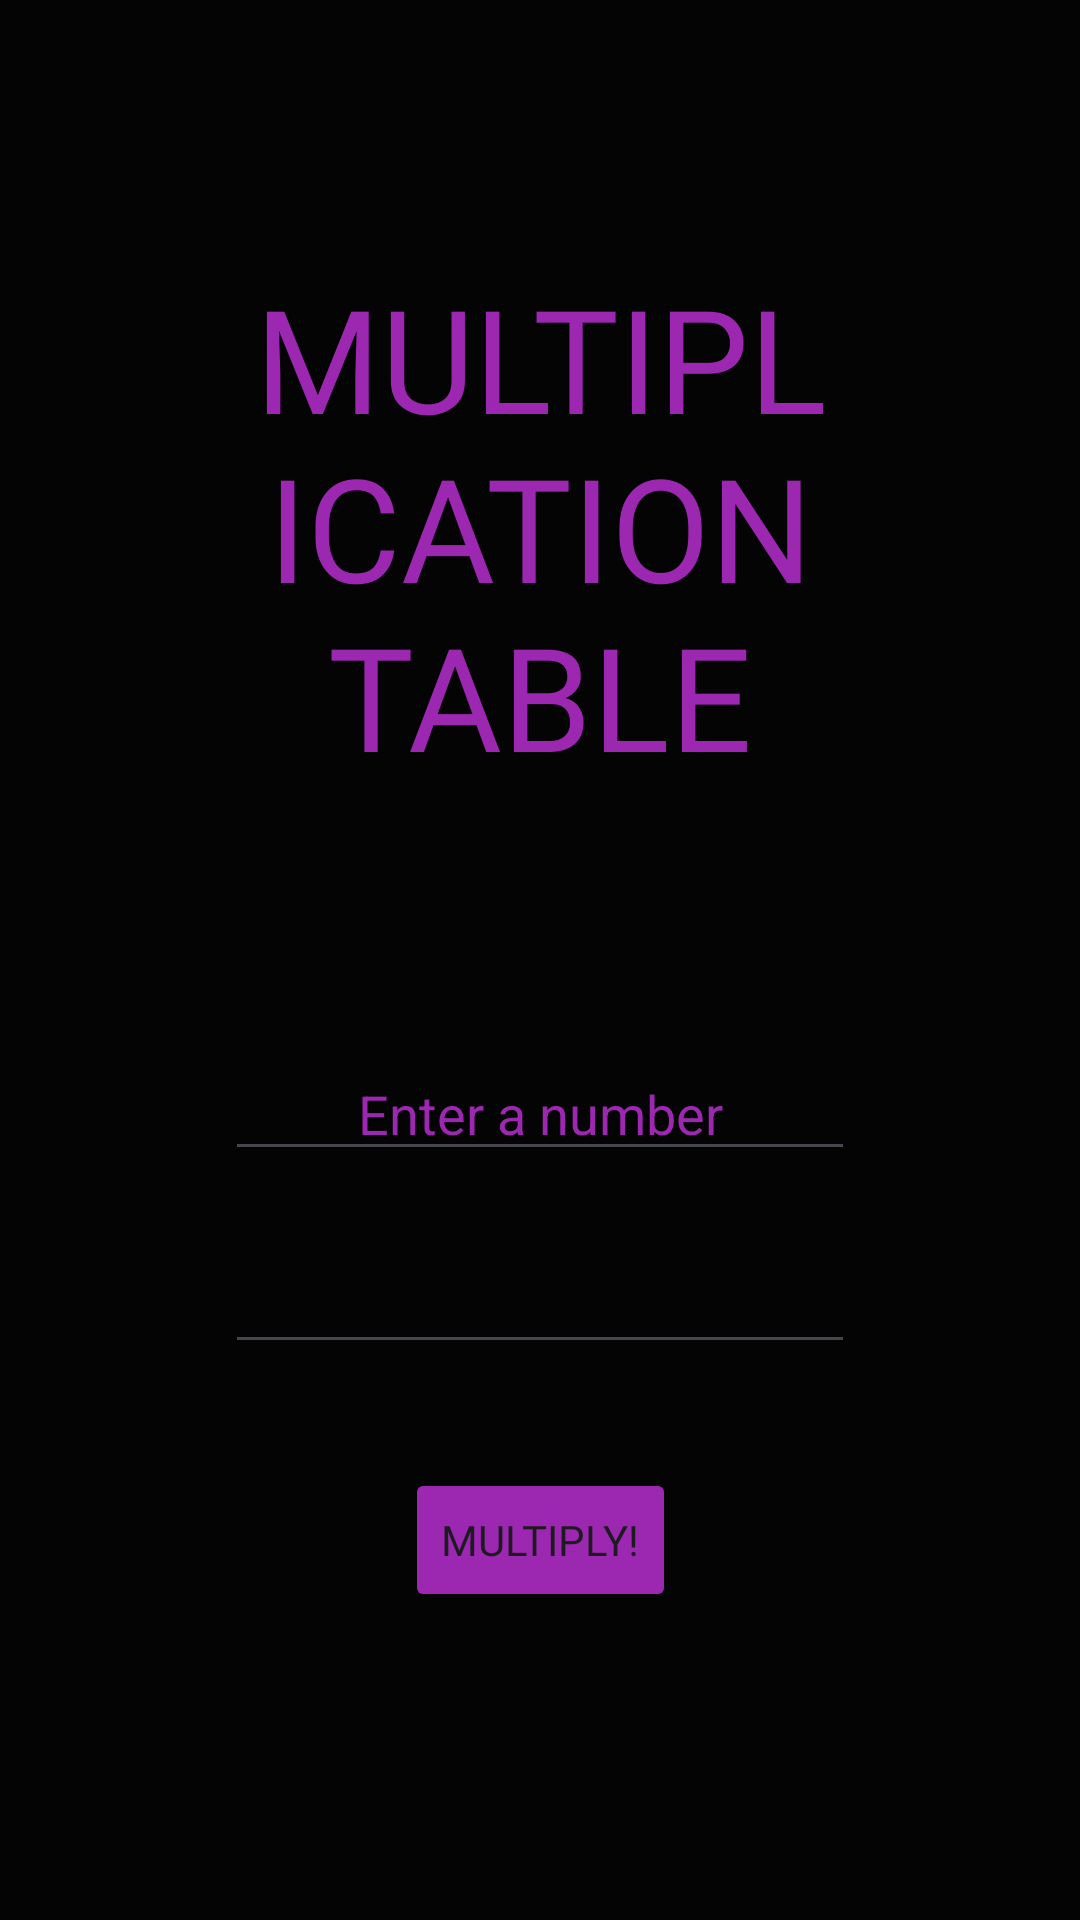

The Android layout XML behind this screen, and the referenced resources:
<!-- AndroidManifest.xml: application theme Theme.MultiplicationTableGr1 -->
<!-- res/layout/activity_main.xml -->
<?xml version="1.0" encoding="utf-8"?>
<androidx.constraintlayout.widget.ConstraintLayout xmlns:android="http://schemas.android.com/apk/res/android"
    xmlns:app="http://schemas.android.com/apk/res-auto"
    xmlns:tools="http://schemas.android.com/tools"
    android:layout_width="match_parent"
    android:layout_height="match_parent"
    android:background="#040404"
    tools:context=".MainActivity" >

    <TextView
        android:id="@+id/tvHeader"
        android:layout_width="wrap_content"
        android:layout_height="wrap_content"
        android:layout_marginStart="100dp"
        android:layout_marginTop="87dp"
        android:layout_marginEnd="100dp"
        android:fontFamily="@font/racing_sans_one"
        android:gravity="center"
        android:text="MULTIPLICATION TABLE"
        android:textColor="@color/color"
        android:textSize="48sp"
        app:layout_constraintEnd_toEndOf="parent"
        app:layout_constraintStart_toStartOf="parent"
        app:layout_constraintTop_toTopOf="parent" />

    <EditText
        android:id="@+id/etNumber"
        android:layout_width="wrap_content"
        android:layout_height="wrap_content"
        android:layout_marginStart="100dp"
        android:layout_marginTop="85dp"
        android:layout_marginEnd="100dp"
        android:ems="10"
        android:hint="Enter a number"
        android:inputType="number"
        android:textAlignment="center"
        android:textColor="@color/color"
        android:textColorHint="@color/color"
        app:layout_constraintEnd_toEndOf="parent"
        app:layout_constraintStart_toStartOf="parent"
        app:layout_constraintTop_toBottomOf="@+id/tvHeader" />

    <Button
        android:id="@+id/btnMultiply"
        android:layout_width="wrap_content"
        android:layout_height="wrap_content"
        android:layout_marginStart="100dp"
        android:layout_marginTop="99dp"
        android:layout_marginEnd="100dp"
        android:backgroundTint="#9C27B0"
        android:fontFamily="@font/racing_sans_one"
        android:text="Multiply!"
        app:layout_constraintEnd_toEndOf="parent"
        app:layout_constraintStart_toStartOf="parent"
        app:layout_constraintTop_toBottomOf="@+id/etNumber" />

    <EditText
        android:id="@+id/etLimit"
        android:layout_width="wrap_content"
        android:layout_height="wrap_content"
        android:layout_marginStart="100dp"
        android:layout_marginTop="23dp"
        android:layout_marginEnd="100dp"
        android:ems="10"
        android:inputType="number"
        app:layout_constraintEnd_toEndOf="parent"
        app:layout_constraintStart_toStartOf="parent"
        app:layout_constraintTop_toBottomOf="@+id/etNumber" />
</androidx.constraintlayout.widget.ConstraintLayout>
<!-- resources referenced by this layout -->
<resources>
  <color name="color">#9C27B0</color>
  <style name="Theme.MultiplicationTableGr1" parent="Base.Theme.MultiplicationTableGr1" />
  <style name="Base.Theme.MultiplicationTableGr1" parent="Theme.Material3.DayNight.NoActionBar">
          
          
      </style>
</resources>
